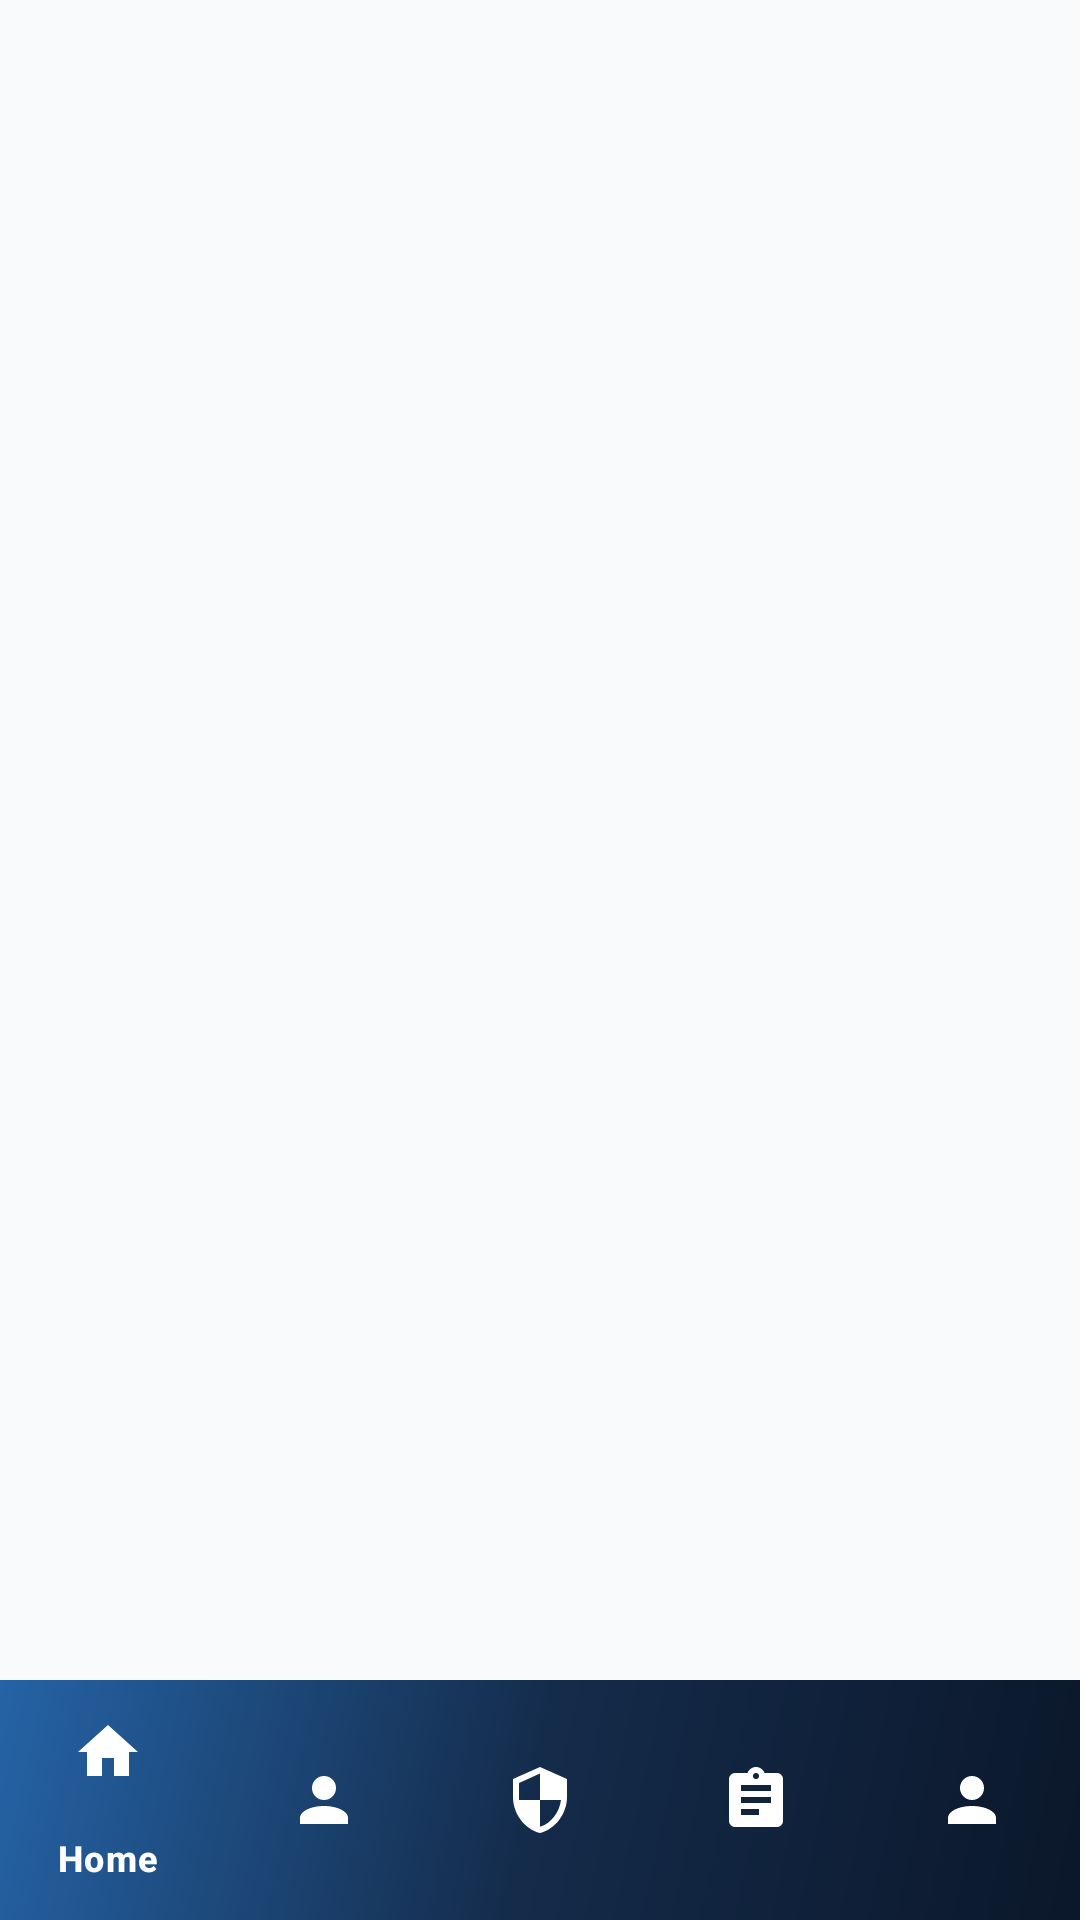

Here is an Android app screen rendered from its layout file. Give the layout XML and the strings, colors and styles it references.
<!-- AndroidManifest.xml: application theme Theme.ACCIDENTREPORTANDMONITORINGSYSTEM -->
<!-- res/layout/activity_admin_dashboard.xml -->
<?xml version="1.0" encoding="utf-8"?>
<RelativeLayout xmlns:android="http://schemas.android.com/apk/res/android"
    xmlns:app="http://schemas.android.com/apk/res-auto"
    android:layout_width="match_parent"
    android:layout_height="match_parent"
    android:background="#F8FAFC"
    android:fitsSystemWindows="true">

    
    <FrameLayout
        android:id="@+id/adminFragmentContainer"
        android:layout_width="match_parent"
        android:layout_height="match_parent"
        android:layout_above="@id/bottomNavContainer"
        android:background="#F8FAFC" />

    
    <RelativeLayout
        android:id="@+id/bottomNavContainer"
        android:layout_width="match_parent"
        android:layout_height="80dp"
        android:layout_alignParentBottom="true"
        android:background="@android:color/transparent"
        android:elevation="16dp">

        <com.google.android.material.bottomnavigation.BottomNavigationView
            android:id="@+id/adminBottomNavigation"
            android:layout_width="match_parent"
            android:layout_height="80dp"
            android:layout_alignParentBottom="true"
            android:background="@drawable/bg_citizen_nav_gradient"
            app:itemIconTint="@color/arms_white"
            app:itemTextColor="@color/arms_white"
            app:menu="@menu/menu_admin_bottom"
            app:elevation="12dp" />

    </RelativeLayout>
</RelativeLayout>
<!-- resources referenced by this layout -->
<resources>
  <color name="arms_white">#FFFFFF</color>
  <!-- drawable bg_citizen_nav_gradient (drawable) -->
  <?xml version="1.0" encoding="utf-8"?>
  <shape xmlns:android="http://schemas.android.com/apk/res/android"
      android:shape="rectangle">
      <gradient
          android:angle="135"
          android:startColor="#0B172A"
          android:centerColor="#142B4A"
          android:endColor="#2563A6"
          android:type="linear" />
      <corners android:radius="0dp" />
  </shape>
  <style name="Theme.ACCIDENTREPORTANDMONITORINGSYSTEM" parent="Base.Theme.ACCIDENTREPORTANDMONITORINGSYSTEM" />
  <style name="Base.Theme.ACCIDENTREPORTANDMONITORINGSYSTEM" parent="Theme.Material3.Light.NoActionBar">
          <item name="colorPrimary">@color/arms_navy</item>
          <item name="colorSecondary">@color/arms_red</item>
          <item name="android:windowBackground">@color/arms_background</item>
      </style>
  <color name="arms_navy">#142B4A</color>
  <color name="arms_red">#D92D35</color>
  <color name="arms_background">#F4F6F9</color>
</resources>
